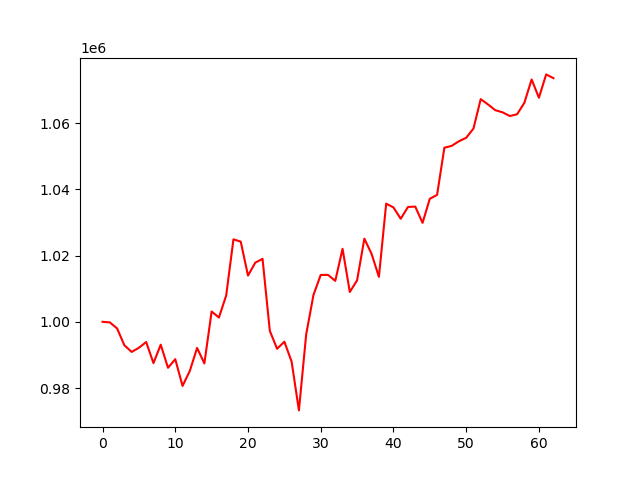

Data behind this chart, as committed beside it:
, 0
0, 1000000
1, 999828
2, 998008
3, 992928
4, 990902
5, 992155
6, 993901
7, 987528
8, 993093
9, 986120
10, 988718
11, 980634
12, 985182
13, 992110
14, 987437
15, 1003120
16, 1001291
17, 1007937
18, 1024911
19, 1024220
20, 1013964
21, 1017861
22, 1019020
23, 997259
24, 991860
25, 993991
26, 987963
27, 973247
28, 996195
29, 1008092
30, 1014161
31, 1014172
32, 1012369
33, 1022054
34, 1009013
35, 1012540
36, 1025116
37, 1020467
38, 1013576
39, 1035697
40, 1034545
41, 1031123
42, 1034688
43, 1034797
44, 1029888
45, 1037163
46, 1038336
47, 1052570
48, 1053136
49, 1054533
50, 1055573
51, 1058360
52, 1067254
53, 1065654
54, 1063916
55, 1063270
56, 1062147
57, 1062678
58, 1066145
59, 1073192
... 3 more rows
